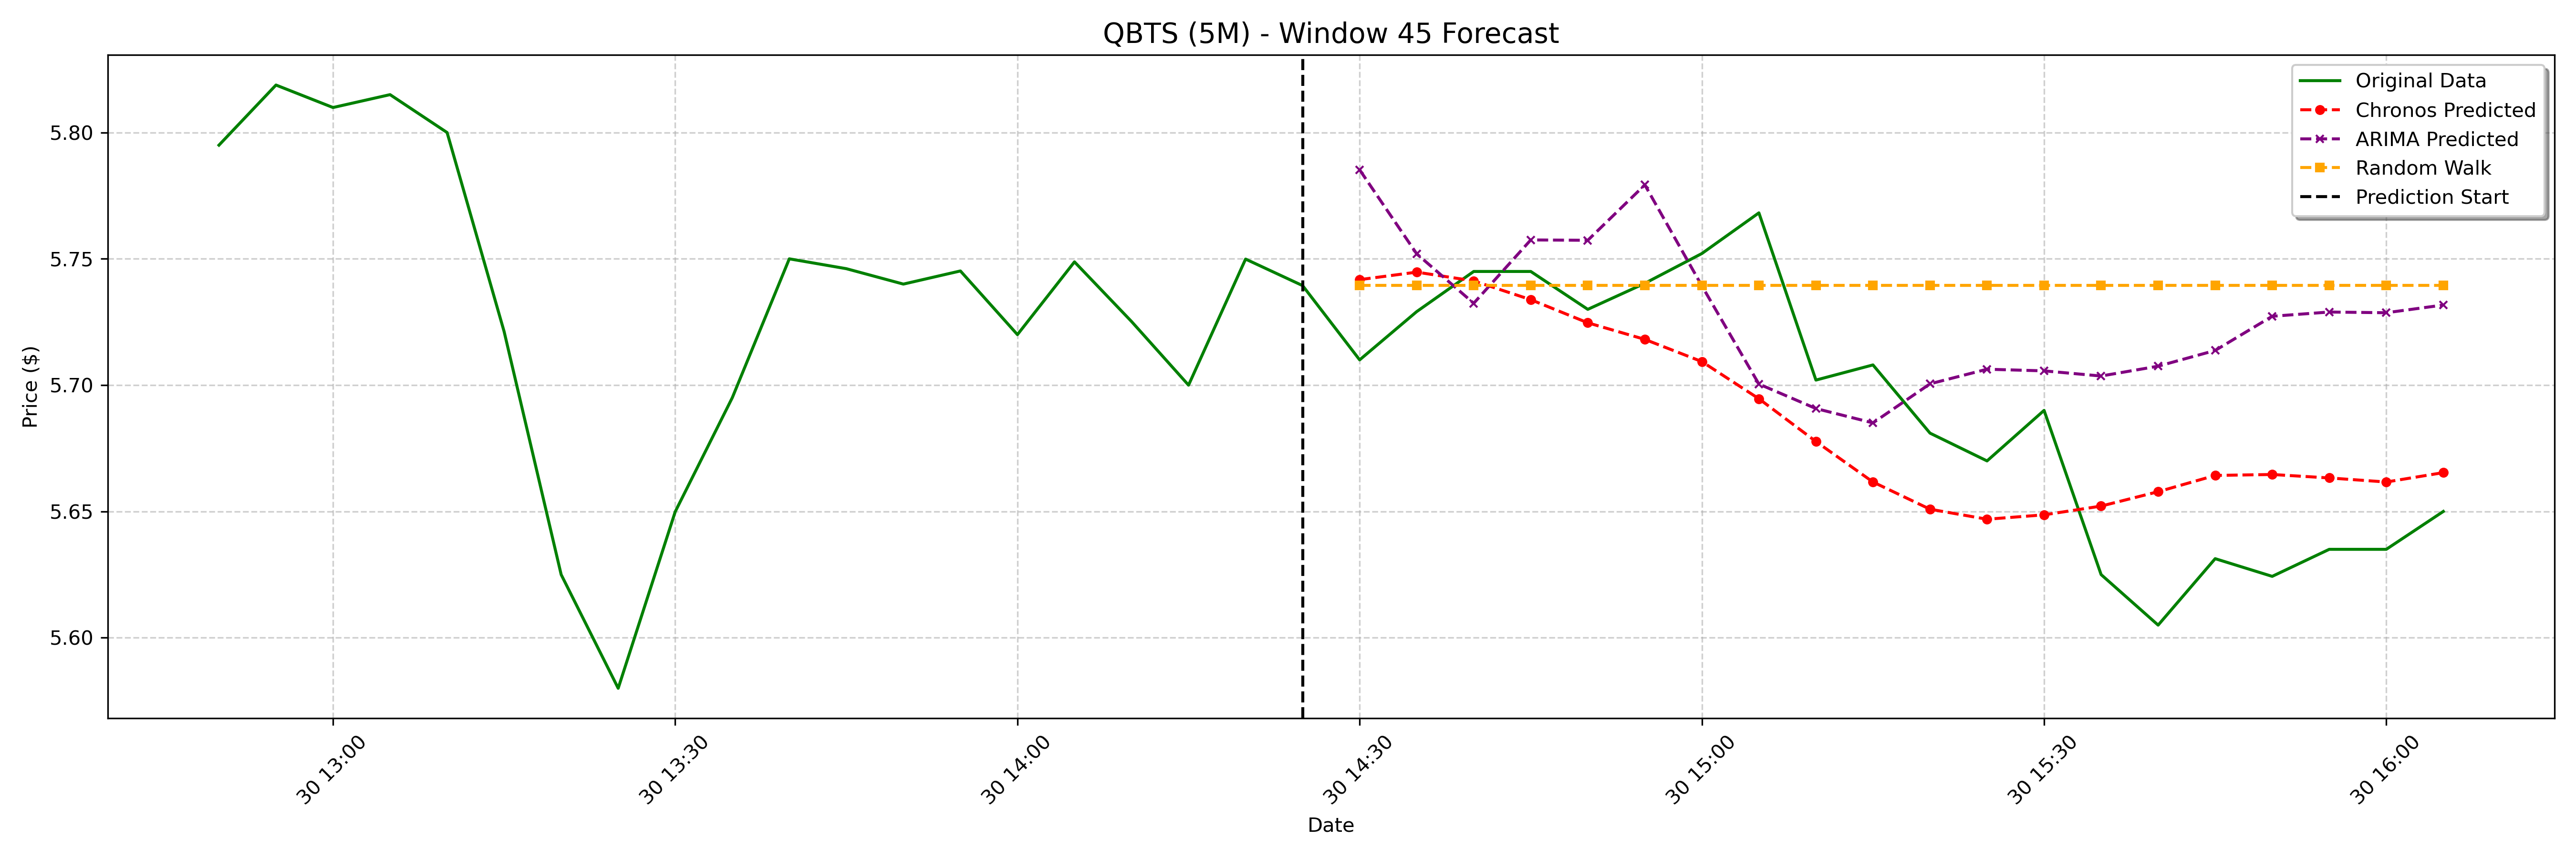

The table this chart was drawn from, first rows:
date, actual, chronos_forecast, arima_forecast, random_walk_forecast
2025-01-30 14:30:00-05:00, 5.71, 5.742, 5.785, 5.739
2025-01-30 14:35:00-05:00, 5.729, 5.745, 5.752, 5.739
2025-01-30 14:40:00-05:00, 5.745, 5.741, 5.732, 5.739
2025-01-30 14:45:00-05:00, 5.745, 5.734, 5.757, 5.739
2025-01-30 14:50:00-05:00, 5.73, 5.725, 5.757, 5.739
2025-01-30 14:55:00-05:00, 5.74, 5.718, 5.779, 5.739
2025-01-30 15:00:00-05:00, 5.752, 5.709, 5.739, 5.739
2025-01-30 15:05:00-05:00, 5.768, 5.695, 5.7, 5.739
2025-01-30 15:10:00-05:00, 5.702, 5.678, 5.691, 5.739
2025-01-30 15:15:00-05:00, 5.708, 5.662, 5.685, 5.739
2025-01-30 15:20:00-05:00, 5.681, 5.651, 5.701, 5.739
2025-01-30 15:25:00-05:00, 5.67, 5.647, 5.706, 5.739
2025-01-30 15:30:00-05:00, 5.69, 5.649, 5.706, 5.739
2025-01-30 15:35:00-05:00, 5.625, 5.652, 5.704, 5.739
2025-01-30 15:40:00-05:00, 5.605, 5.658, 5.708, 5.739
2025-01-30 15:45:00-05:00, 5.631, 5.664, 5.714, 5.739
2025-01-30 15:50:00-05:00, 5.624, 5.665, 5.727, 5.739
2025-01-30 15:55:00-05:00, 5.635, 5.663, 5.729, 5.739
2025-01-30 16:00:00-05:00, 5.635, 5.662, 5.729, 5.739
2025-01-30 16:05:00-05:00, 5.65, 5.665, 5.732, 5.739
